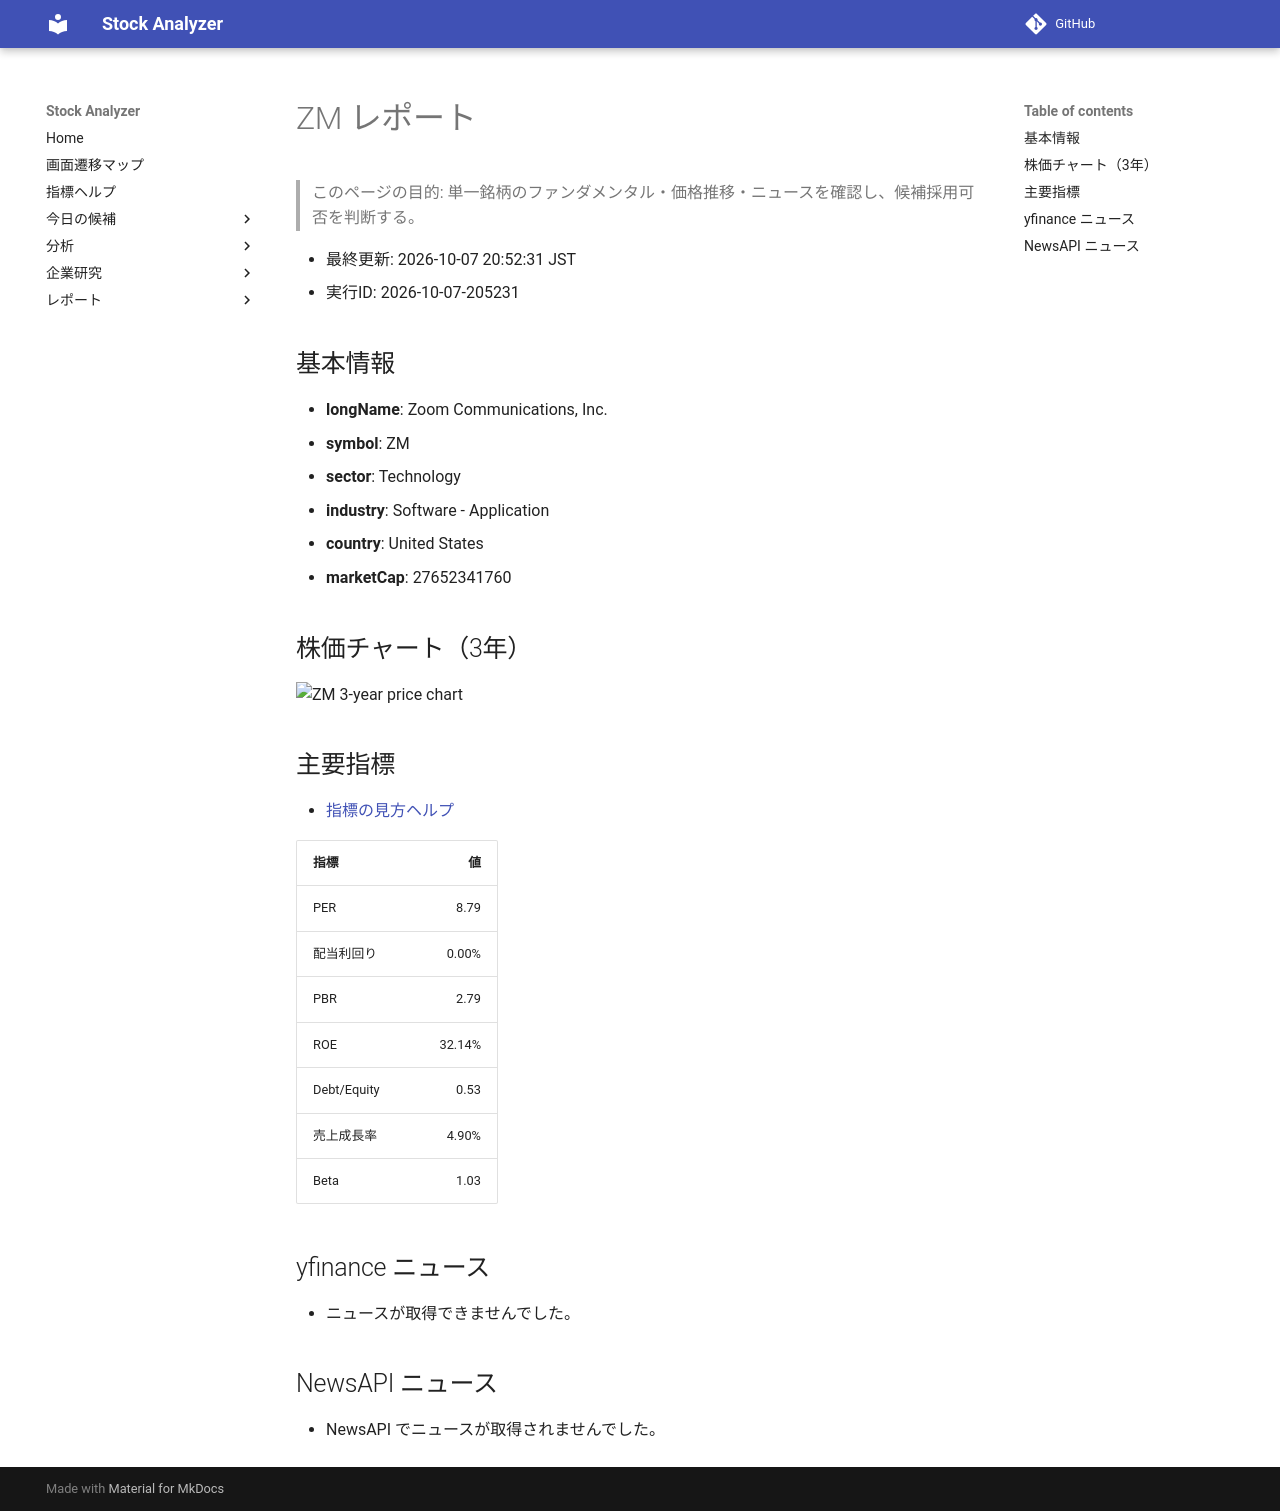

repository: Yumi-note/Making-APP · page: reports/2026-10-07/205231/ZM/index.html · generator: mkdocs

# ZM レポート

> このページの目的: 単一銘柄のファンダメンタル・価格推移・ニュースを確認し、候補採用可否を判断する。

- 最終更新: 2026-10-07 20:52:31 JST
- 実行ID: 2026-10-07-205231

## 基本情報

- **longName**: Zoom Communications, Inc.
- **symbol**: ZM
- **sector**: Technology
- **industry**: Software - Application
- **country**: United States
- **marketCap**: 27652341760

## 株価チャート（3年）

![ZM 3-year price chart](ZM_3y.png)

## 主要指標

- [指標の見方ヘルプ](../../../../indicators.md)

| 指標 | 値 |
|---|---:|
| PER | 8.79 |
| 配当利回り | 0.00% |
| PBR | 2.79 |
| ROE | 32.14% |
| Debt/Equity | 0.53 |
| 売上成長率 | 4.90% |
| Beta | 1.03 |

## yfinance ニュース

- ニュースが取得できませんでした。

## NewsAPI ニュース

- NewsAPI でニュースが取得されませんでした。
